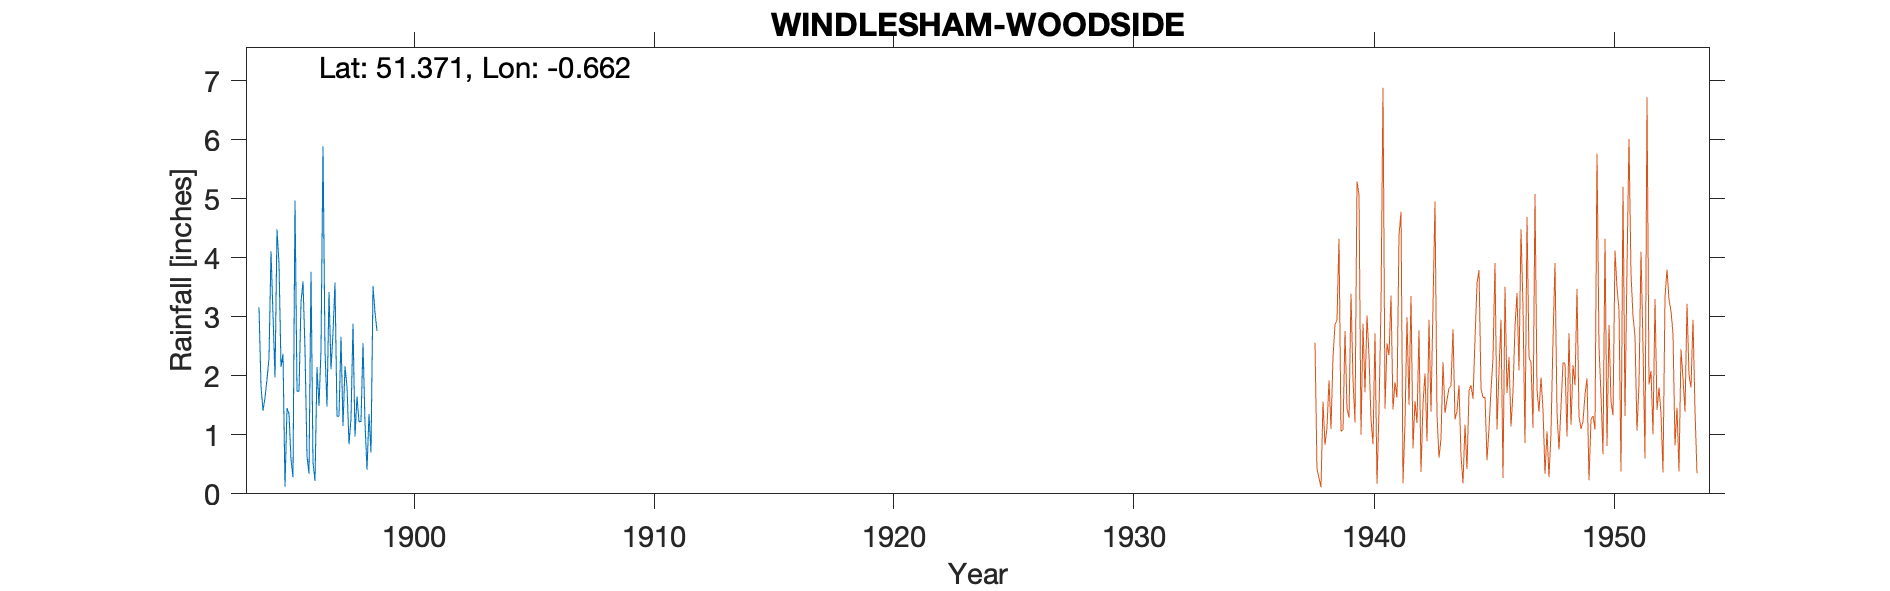

Data behind this chart, as committed beside it:
WINDLESHAM-WOODSIDE, , , , , , , , , , 
Grid ref, SU932643, Long, -0.6625, Lat, 51.37, Elevation, 230, ft, , 
Station no, 237/7, , , , , , , , , 
, 1890, 1891, 1892, 1893, 1894, 1895, 1896, 1897, 1898, 1899
January, , , , , 3.16, 2.37, 0.64, 2.11, 0.97, 
February, , , , , 1.82, 0.12, 0.34, 2.73, 1.65, 
March, , , , , 1.41, 1.45, 3.76, 3.58, 1.22, 
April, , , , , 1.63, 1.36, 0.53, 1.31, 1.23, 
May, , , , , 1.94, 0.58, 0.22, 1.32, 2.55, 
June, , , , , 2.3, 0.28, 2.15, 2.66, 1.2, 
July, , , , , 4.11, 4.97, 1.49, 1.15, 0.41, 
August, , , , , 3.03, 1.74, 2.44, 2.16, 1.35, 
September, , , , , 1.97, 1.74, 5.89, 1.81, 0.7, 
October, , , , , 4.48, 3.25, 2.41, 0.84, 3.52, 
November, , , , , 3.9, 3.6, 1.48, 1.28, 3.07, 
December, , , , , 2.15, 2.44, 3.42, 2.88, 2.76, 
Total, , , , , 31.9, 23.9, 24.77, 23.83, 20.63, 
Assumed to be same property as later gau…, , , , , , , , , , 
Given elevation of 200ft a little low bu…, , , , , , , , , , 
